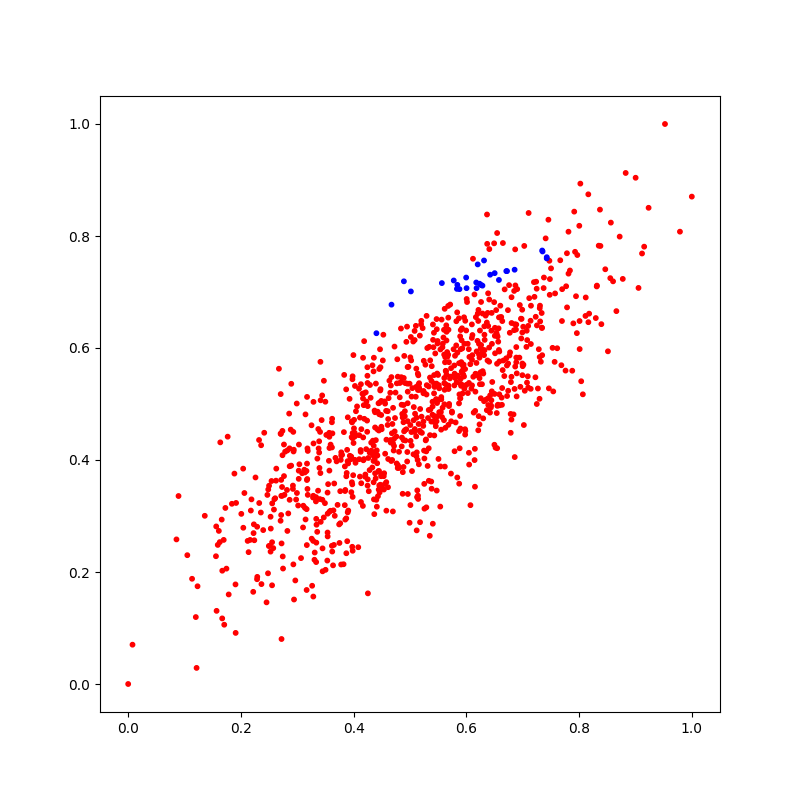

Data behind this chart, as committed beside it:
X_1, X_2, Y
0.4422, 0.408, 0
0.3015, 0.3187, 0
0.8004, 0.8182, 0
0.6902, 0.7052, 0
0.7012, 0.5702, 0
0.3571, 0.4214, 0
0.2923, 0.3543, 0
0.7812, 0.8077, 0
0.7036, 0.5237, 0
0.4679, 0.4477, 0
0.3848, 0.3446, 0
0.2747, 0.2062, 0
0.1904, 0.1778, 0
0.5467, 0.5083, 0
0.3026, 0.3664, 0
0.2772, 0.3378, 0
0.3821, 0.2138, 0
0.5555, 0.5124, 0
0.4775, 0.5799, 0
0.5089, 0.4826, 0
0.5244, 0.5771, 0
0.3749, 0.2519, 0
0.3623, 0.4475, 0
0.4312, 0.4167, 0
0.6509, 0.5906, 0
0.3982, 0.5494, 0
0.6197, 0.6128, 0
0.6958, 0.5306, 0
0.5307, 0.5999, 0
0.5313, 0.3894, 0
0.4953, 0.4143, 0
0.5029, 0.4258, 0
0.9233, 0.8504, 0
0.6161, 0.522, 0
0.7502, 0.7422, 0
0.6546, 0.8053, 0
0.607, 0.5711, 0
0.4008, 0.4717, 0
0.7252, 0.6403, 0
0.3982, 0.448, 0
0.3338, 0.2524, 0
0.5977, 0.455, 0
0.4183, 0.4016, 0
0.2817, 0.3465, 0
0.6325, 0.6145, 0
0.5518, 0.5281, 0
0.5713, 0.6776, 0
0.4342, 0.4345, 0
0.5145, 0.3305, 0
0.5161, 0.5291, 0
0.3886, 0.255, 0
0.7336, 0.6625, 0
0.3621, 0.2365, 0
0.3869, 0.2958, 0
0.6709, 0.7373, 1
0.7008, 0.638, 0
0.2622, 0.3631, 0
0.5679, 0.6542, 0
0.4605, 0.4871, 0
0.777, 0.7102, 0
... 940 more rows
